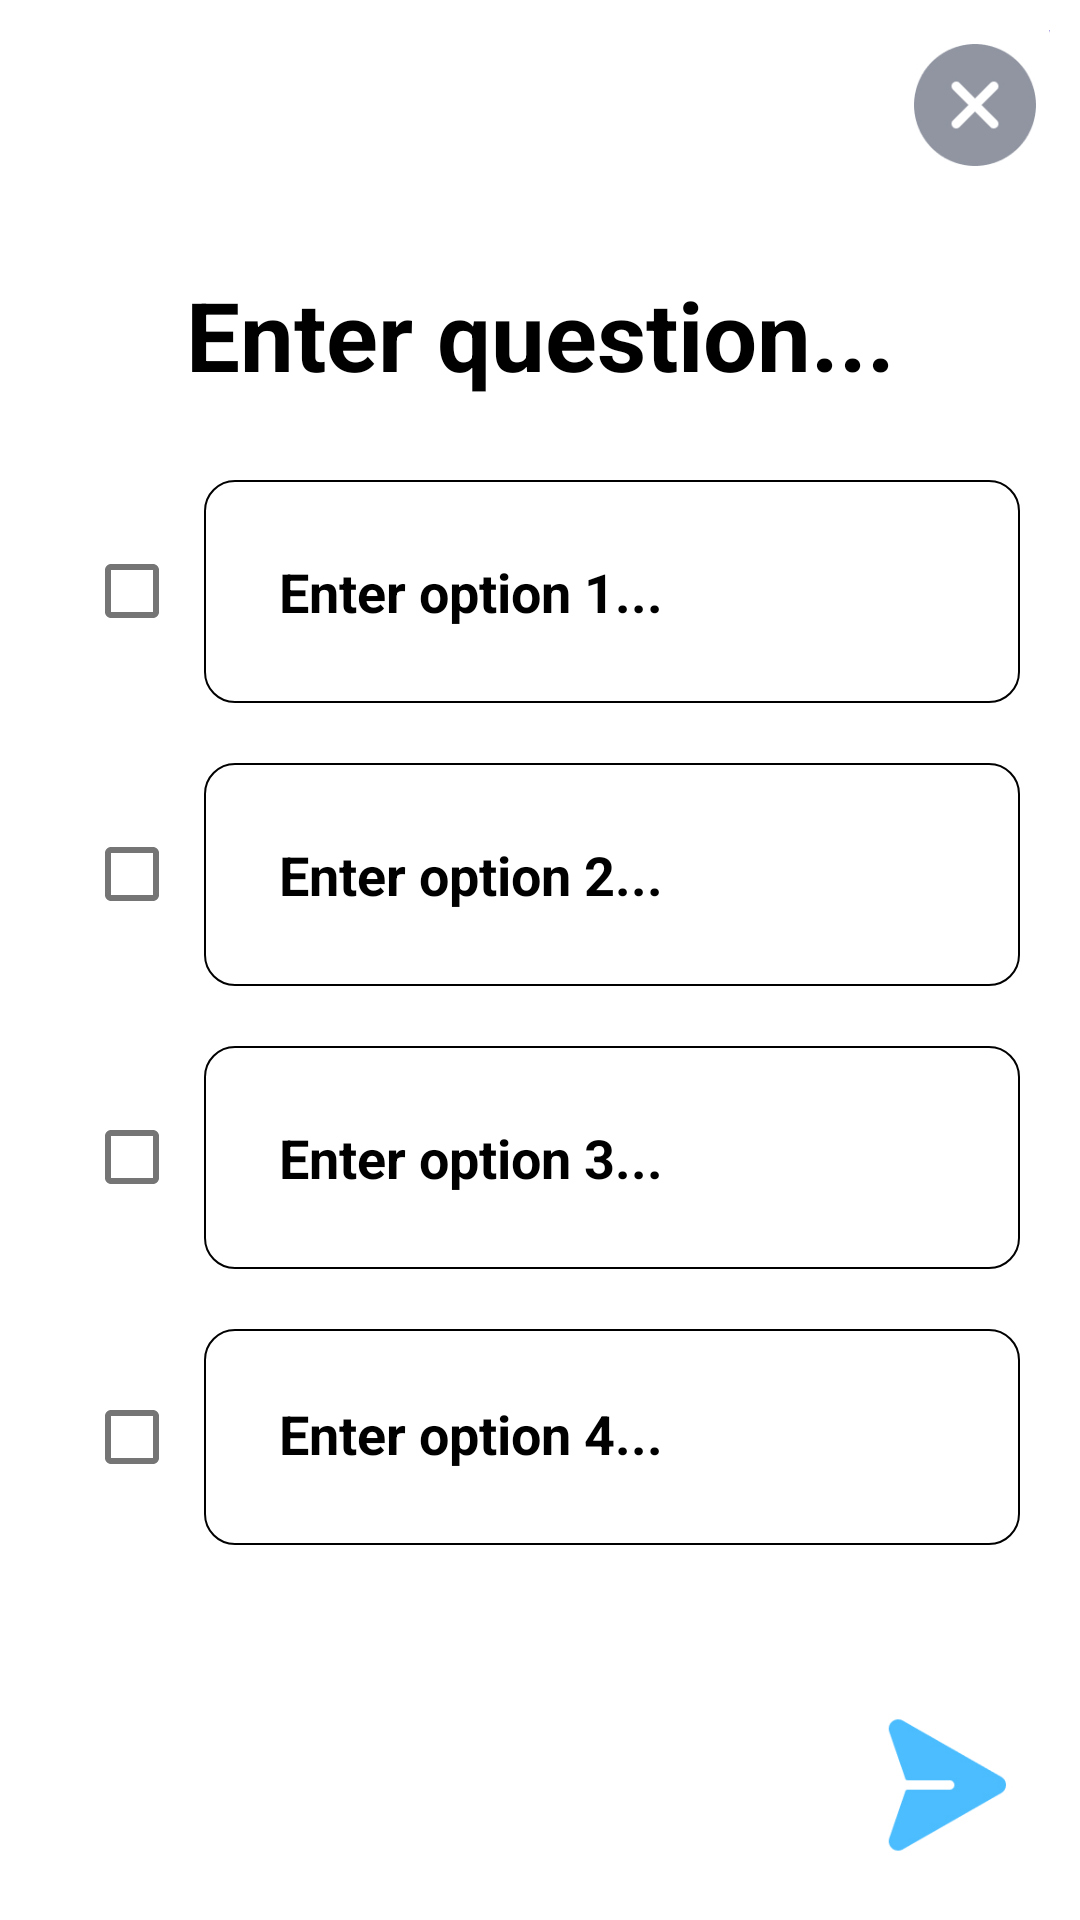

Here is an Android app screen rendered from its layout file. Give the layout XML and the strings, colors and styles it references.
<!-- AndroidManifest.xml: activity theme ThemeOverlay.Playchat.FullscreenContainer -->
<!-- res/layout/activity_create_question.xml -->
<?xml version="1.0" encoding="utf-8"?>
<LinearLayout
    xmlns:android="http://schemas.android.com/apk/res/android"
    xmlns:app="http://schemas.android.com/apk/res-auto"
    xmlns:tools="http://schemas.android.com/tools"
    android:layout_width="match_parent"
    android:layout_height="match_parent"
    android:orientation="vertical"
    tools:context=".activities.CreateQuestionActivity">

    <ImageView
        android:id="@+id/cancel"
        android:background="@drawable/ic_cacle"
        android:layout_width="50dp"
        android:layout_height="50dp"
        android:layout_gravity="right"
        android:layout_marginTop="10dp"
        android:layout_marginEnd="10dp"
        tools:ignore="RtlHardcoded" />
    <EditText
        android:id="@+id/question"
        android:layout_width="match_parent"
        android:layout_height="wrap_content"
        android:hint="Enter question..."
        android:textColorHint="@color/black"
        android:backgroundTint="@color/white"
        android:layout_marginStart="8dp"
        android:layout_marginTop="20dp"
        android:layout_marginEnd="8dp"
        android:textAlignment="center"
        android:textColor="@color/black"
        android:textStyle="bold"
        android:textSize="32sp"
        app:layout_constraintBottom_toBottomOf="parent"
        app:layout_constraintEnd_toEndOf="parent"
        app:layout_constraintStart_toStartOf="parent"
        app:layout_constraintTop_toTopOf="parent" />


    <LinearLayout
        android:layout_width="match_parent"
        android:layout_height="0dp"
        android:layout_gravity="center_vertical"
        android:layout_weight="1"
        android:layout_marginLeft="20dp"
        android:layout_marginRight="20dp"
        android:layout_marginBottom="15dp"
        android:layout_marginTop="20dp"
        android:gravity="center_vertical"
        android:orientation="vertical">

        <LinearLayout
            android:id="@+id/ll1"
            android:layout_width="match_parent"
            android:layout_height="wrap_content"
            android:layout_gravity="center_vertical"
            android:layout_marginBottom="20dp"
            android:orientation="horizontal">
            <CheckBox
                android:id="@+id/cb1"
                android:layout_width="wrap_content"
                android:layout_height="wrap_content"
                android:layout_gravity="center"/>
        <EditText
            android:id="@+id/q1"
            android:layout_width="match_parent"
            android:layout_height="wrap_content"
            android:padding="25dp"
            android:hint="Enter option 1..."
            android:textColorHint="@color/black"
            android:background="@drawable/bg_question"
            android:layout_gravity="center"
            android:textColor="@color/black"
            android:textSize="18sp"
            android:textStyle="bold" />
        </LinearLayout>

        <LinearLayout
            android:id="@+id/ll2"
            android:layout_width="match_parent"
            android:layout_height="wrap_content"
            android:layout_gravity="center_vertical"
            android:layout_marginBottom="20dp"
            android:orientation="horizontal">
            <CheckBox
                android:id="@+id/cb2"
                android:layout_width="wrap_content"
                android:layout_height="wrap_content"
                android:layout_gravity="center"/>
        <EditText
            android:id="@+id/q2"
            android:layout_width="match_parent"
            android:layout_height="wrap_content"
            android:padding="25dp"
            android:hint="Enter option 2..."
            android:textColorHint="@color/black"
            android:background="@drawable/bg_question"
            android:layout_gravity="center"
            android:textColor="@color/black"
            android:textSize="18sp"
            android:textStyle="bold" />
        </LinearLayout>



        <LinearLayout
            android:id="@+id/ll3"
            android:layout_width="match_parent"
            android:layout_height="wrap_content"
            android:layout_gravity="center_vertical"
            android:orientation="horizontal"
            android:layout_marginBottom="20dp">
            <CheckBox
                android:id="@+id/cb3"
                android:layout_width="wrap_content"
                android:layout_height="wrap_content"
                android:layout_gravity="center"/>
        <EditText
            android:id="@+id/q3"
            android:layout_width="match_parent"
            android:layout_height="wrap_content"
            android:padding="25dp"
            android:hint="Enter option 3..."
            android:textColorHint="@color/black"
            android:background="@drawable/bg_question"
            android:layout_gravity="center"
            android:textColor="@color/black"
            android:textSize="18sp"
            android:textStyle="bold" />
        </LinearLayout>

        <LinearLayout
            android:id="@+id/ll4"
            android:layout_width="match_parent"
            android:layout_height="wrap_content"
            android:layout_gravity="center_vertical"
            android:layout_marginBottom="20dp"
            android:orientation="horizontal">
            <CheckBox
                android:id="@+id/cb4"
                android:layout_width="wrap_content"
                android:layout_height="wrap_content"
                android:layout_gravity="center"/>

        <EditText
            android:id="@+id/q4"
            android:layout_width="match_parent"
            android:layout_height="wrap_content"
            android:padding="25dp"
            android:hint="Enter option 4..."
            android:textColorHint="@color/black"
            android:background="@drawable/bg_question"
            android:layout_gravity="center"
            android:textColor="@color/black"
            android:textSize="18sp"
            android:textStyle="bold" />
        </LinearLayout>

    </LinearLayout>
    <RelativeLayout
        android:layout_width="match_parent"
        android:layout_height="wrap_content"
        android:layout_gravity="center_vertical"
        android:layout_marginLeft="20dp"
        android:layout_marginRight="20dp"
        android:layout_marginBottom="20dp"
        android:layout_marginTop="20dp"
        android:gravity="center_vertical"
        android:orientation="horizontal">
        <ImageView
            android:id="@+id/info"
            android:background="@drawable/ic_info"
            android:layout_width="50dp"
            android:layout_height="50dp"
            android:layout_marginStart="4dp"
            android:layout_gravity="left"
            tools:ignore="RtlHardcoded" />
        <ImageView
            android:id="@+id/send"
            android:layout_width="50dp"
            android:layout_height="50dp"
            android:layout_marginLeft="4dp"
            android:layout_alignParentEnd="true"
            android:background="@drawable/ic_send"
            tools:ignore="RtlHardcoded" />
    </RelativeLayout>


    </LinearLayout>
<!-- resources referenced by this layout -->
<resources>
  <color name="black">#000000</color>
  <color name="white">#FFFFFF</color>
  <!-- drawable bg_question (drawable) -->
  <?xml version="1.0" encoding="utf-8"?>
  <shape xmlns:android="http://schemas.android.com/apk/res/android" android:shape="rectangle">
      <solid android:color="#FFFFFF" />
      <corners android:radius="4dp" />
      <stroke android:color="@color/black" android:width="0.8dp"/>
      <corners android:radius="10dp"/>
  
  </shape>
  <!-- drawable ic_cacle: jpg bitmap (drawable, 9436 bytes) -->
  <!-- drawable ic_send: jpg bitmap (drawable, 12342 bytes) -->
  <style name="ThemeOverlay.Playchat.FullscreenContainer" parent="Theme.MaterialComponents.Light.NoActionBar">
          <item name="fullscreenBackgroundColor">@color/colorAmberBranch</item>
          <item name="fullscreenTextColor">@color/colorBlue</item>
      </style>
  <color name="colorAmberBranch">#FFBF00</color>
  <color name="colorBlue">#007dc6</color>
</resources>
